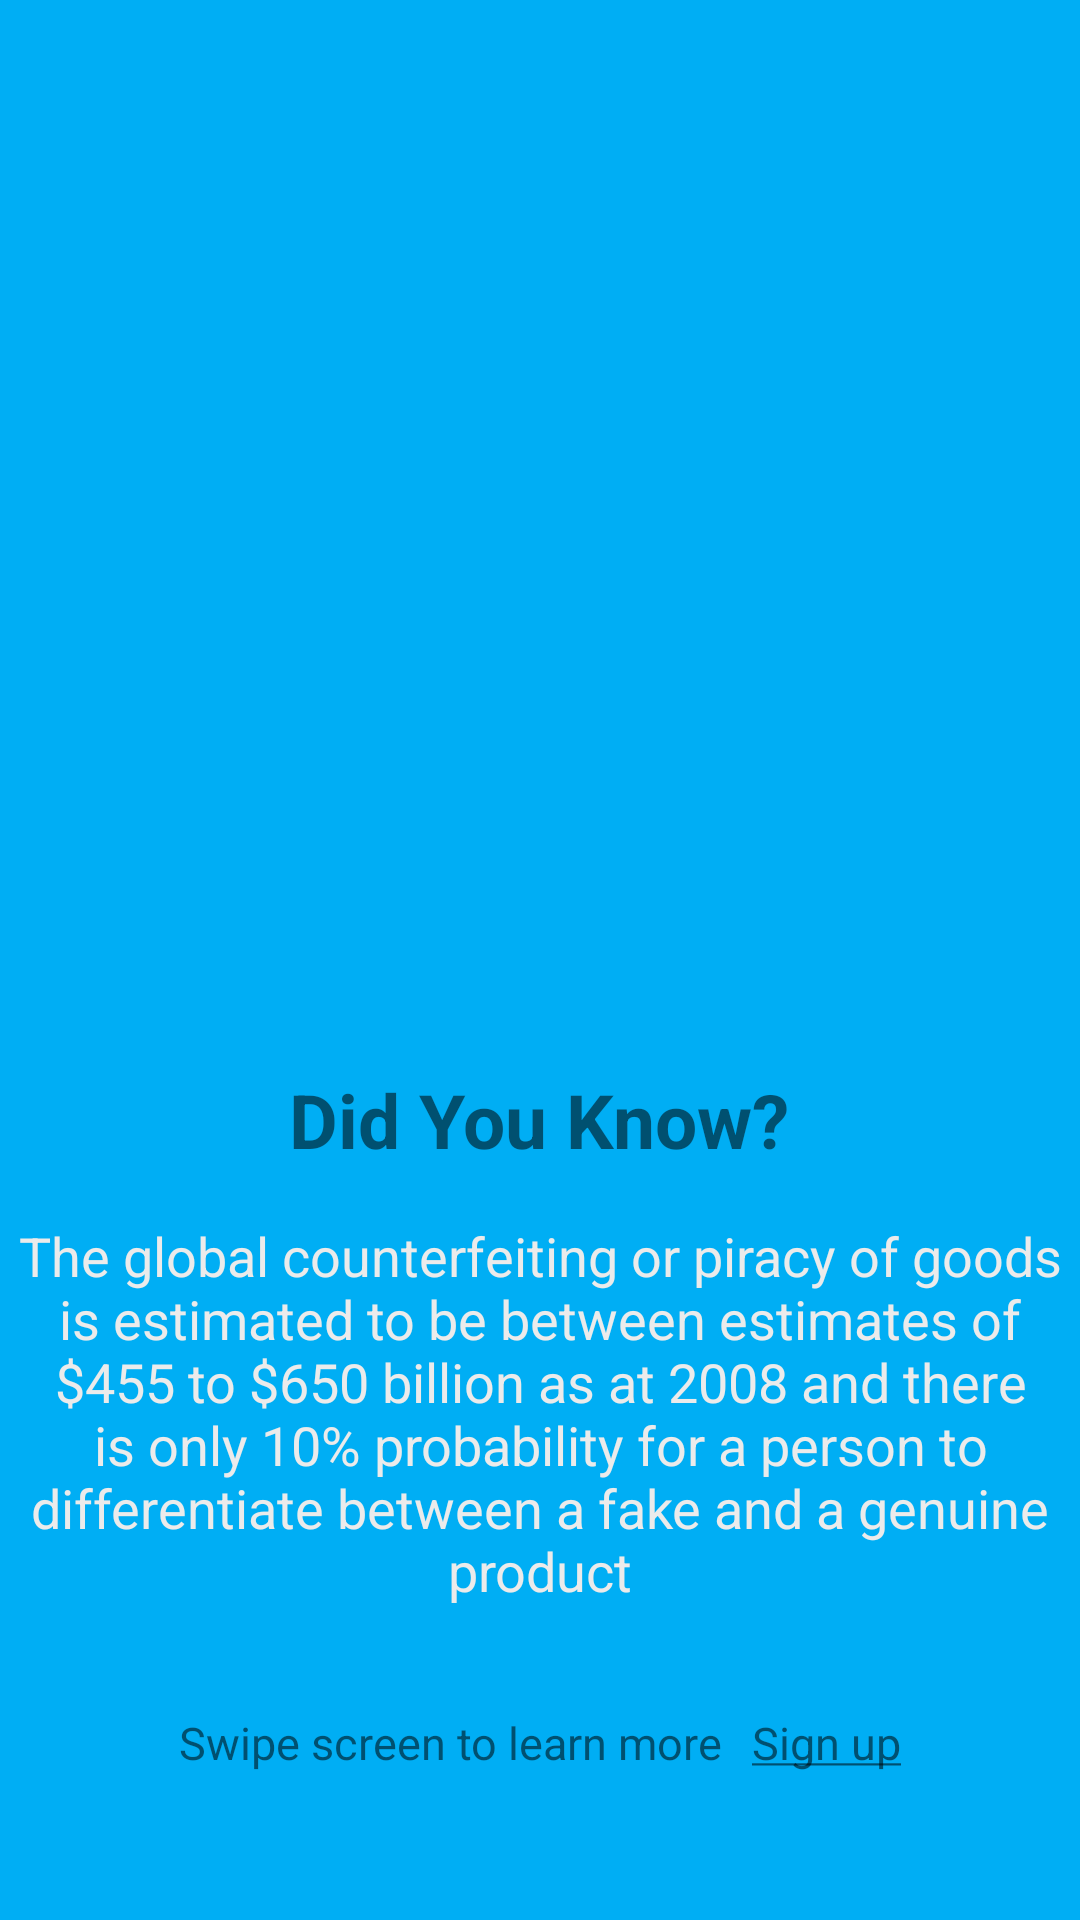

Write the Android layout XML for this screen, with the resource values it uses.
<!-- AndroidManifest.xml: application theme SplashTheme -->
<!-- res/layout/activity_intro_fragment_two.xml -->
<?xml version="1.0" encoding="utf-8"?>
<RelativeLayout xmlns:android="http://schemas.android.com/apk/res/android"
    android:layout_width="match_parent" android:layout_height="match_parent"
    android:background="@color/checkit_blue">

    <ImageView
        android:layout_width="fill_parent"
        android:layout_height="fill_parent"
        android:scaleType="fitXY"
        android:id="@+id/imageView1"
        android:src="@drawable/goods1"
        android:layout_marginBottom="320dp"
        android:layout_alignParentBottom="true"
        android:layout_alignParentLeft="true"
        android:layout_alignParentStart="true"
        android:adjustViewBounds="true"/>

    <TextView
        android:layout_width="wrap_content"
        android:layout_height="wrap_content"
        android:text="@string/know"
        android:id="@+id/textView"
        android:layout_alignParentBottom="true"
        android:layout_centerHorizontal="true"
        android:layout_marginBottom="250dp"
        android:textSize="25dp"
        android:textStyle="bold"
        android:radius="10dp"/>

    <TextView
        android:layout_width="wrap_content"
        android:layout_height="wrap_content"
        android:paddingLeft="5dp"
        android:paddingRight="5dp"
        android:text="@string/tip1"
        android:id="@+id/textView2"
        android:textColor="@color/white_grey"
        android:gravity="center"
        android:textSize="18dp"
        android:layout_alignTop="@+id/textView"
        android:layout_centerHorizontal="true"
        android:layout_marginTop="50dp" />


    <include layout="@layout/sign_up_link_layout"
        android:layout_width="wrap_content"
        android:layout_height="wrap_content"
        android:layout_centerHorizontal="true"
        android:layout_below="@+id/textView2"
        android:gravity="center"
        android:layout_marginTop="35dp"/>

</RelativeLayout>
<!-- res/layout/sign_up_link_layout.xml (included above) -->
<?xml version="1.0" encoding="utf-8"?>
<RelativeLayout xmlns:android="http://schemas.android.com/apk/res/android"
    android:orientation="vertical" android:layout_width="match_parent"
    android:id="@+id/tag_line_text"
    android:layout_height="match_parent">

    <TextView
        android:layout_width="wrap_content"
        android:layout_height="wrap_content"
        android:textSize="15dp"
        android:id="@+id/tag_text"
        android:text="@string/tag_text"/>
    <TextView
        android:layout_width="wrap_content"
        android:layout_height="wrap_content"
        android:textSize="15dp"
        android:layout_marginLeft="10dp"
        android:layout_toRightOf="@id/tag_text"
        android:text="@string/signup_link_text"/>

</RelativeLayout>
<!-- resources referenced by this layout -->
<resources>
  <color name="checkit_blue">#00AEF4</color>
  <color name="white_grey">#EBEBEB</color>
  <string name="know">Did You Know?</string>
  <string name="signup_link_text"><u>Sign up</u></string>
  <string name="tag_text">Swipe screen to learn more</string>
  <string name="tip1">The global counterfeiting or piracy of goods is estimated to be between
           estimates of $455 to $650 billion as at 2008 and there is only 10% probability
           for a person to differentiate between a fake and a genuine product </string>
  <style name="SplashTheme" parent="Theme.AppCompat.Light.NoActionBar">
          <item name="android:windowNoTitle">true</item>
          <item name="windowActionBar">false</item>
      </style>
  
      // ActionBar Styles
</resources>
